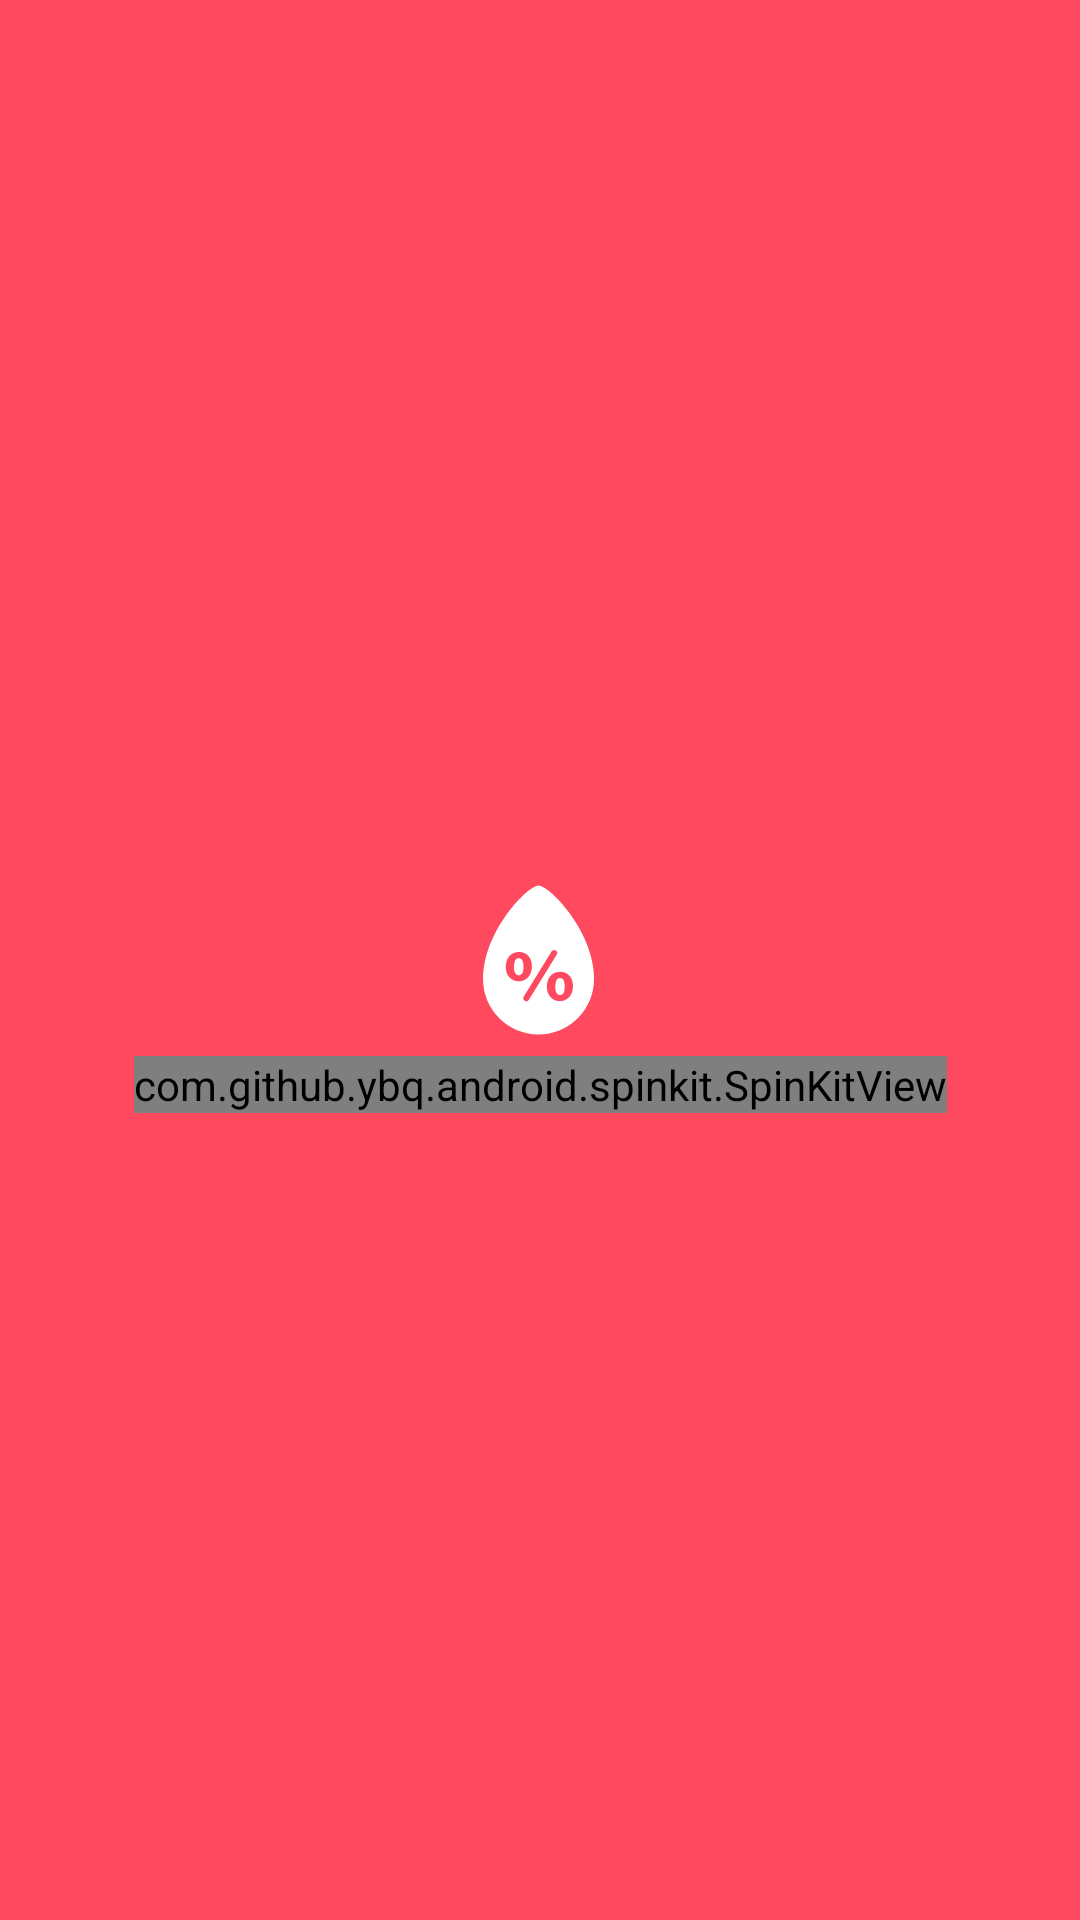

Layout XML and referenced resources for this Android screen:
<!-- AndroidManifest.xml: application theme Theme.RoomDatabaseWithMvvm -->
<!-- res/layout/activity_main.xml -->
<?xml version="1.0" encoding="utf-8"?>
<androidx.constraintlayout.widget.ConstraintLayout xmlns:android="http://schemas.android.com/apk/res/android"
    xmlns:app="http://schemas.android.com/apk/res-auto"
    xmlns:tools="http://schemas.android.com/tools"
    android:layout_width="match_parent"
    android:layout_height="match_parent"
    android:background="@color/splash_screen_color"
    tools:context=".view.MainActivity">

    <ImageView
        android:id="@+id/logo"
        android:layout_width="wrap_content"
        android:layout_height="wrap_content"
        android:src="@drawable/ic_percentage"
        app:layout_constraintBottom_toBottomOf="parent"
        app:layout_constraintEnd_toEndOf="parent"
        app:layout_constraintStart_toStartOf="parent"
        app:layout_constraintTop_toTopOf="parent" />

    <com.github.ybq.android.spinkit.SpinKitView
        xmlns:app="http://schemas.android.com/apk/res-auto"
        android:id="@+id/spin_kit"
        style="@style/SpinKitView.Large.ThreeBounce"
        android:layout_width="wrap_content"
        android:layout_height="wrap_content"
        app:layout_constraintStart_toStartOf="@id/logo"
        app:layout_constraintEnd_toEndOf="@id/logo"
        app:layout_constraintTop_toBottomOf="@id/logo"
        app:SpinKit_Color="@color/white" />

</androidx.constraintlayout.widget.ConstraintLayout>
<!-- resources referenced by this layout -->
<resources>
  <color name="splash_screen_color">#FF495F</color>
  <color name="white">#FFFFFFFF</color>
  <!-- drawable ic_percentage (drawable) -->
  <vector xmlns:android="http://schemas.android.com/apk/res/android"
      android:width="64dp"
      android:height="64dp"
      android:viewportWidth="64"
      android:viewportHeight="64">
    <path
        android:pathData="M50,38.36a18.5,18.5 0,0 1,-37 0C13,22.17 28,7.14 31.5,7.14S50,22.17 50,38.36Z"
        android:fillColor="@color/white"/>
    <path
        android:pathData="M29.3,34.07c0,3.32 -2.1,5.05 -4.4,5.05s-4.32,-1.81 -4.32,-4.79 1.73,-5 4.44,-5S29.3,31.36 29.3,34.07ZM23.3,34.24c0,1.66 0.56,2.86 1.64,2.86s1.56,-1.07 1.56,-2.86c0,-1.61 -0.44,-2.86 -1.59,-2.86S23.34,32.66 23.34,34.24ZM43,40.67c0,3.32 -2.1,5.05 -4.4,5.05s-4.3,-1.81 -4.32,-4.79 1.73,-5 4.44,-5S43,38 43,40.67ZM37.07,40.84c0,1.66 0.54,2.86 1.61,2.86s1.56,-1.07 1.56,-2.86c0,-1.61 -0.42,-2.86 -1.56,-2.86S37.11,39.25 37.11,40.84Z"
        android:fillColor="@color/splash_screen_color"/>
    <path
        android:pathData="M36.7,29.69L27.45,44.72"
        android:strokeLineJoin="round"
        android:strokeWidth="2"
        android:fillColor="#00000000"
        android:strokeColor="@color/splash_screen_color"
        android:strokeLineCap="round"/>
  </vector>
  <style name="Theme.RoomDatabaseWithMvvm" parent="Theme.MaterialComponents.DayNight.DarkActionBar">
          
          <item name="colorPrimary">@color/splash_screen_color</item>
          <item name="colorPrimaryVariant">@color/splash_screen_color</item>
          <item name="colorOnPrimary">@color/white</item>
          
          <item name="colorSecondary">@color/teal_200</item>
          <item name="colorSecondaryVariant">@color/teal_700</item>
          <item name="colorOnSecondary">@color/black</item>
          
          <item name="android:statusBarColor" tools:targetApi="l">?attr/colorPrimaryVariant</item>
          
      </style>
  <color name="teal_200">#FF03DAC5</color>
  <color name="teal_700">#FF018786</color>
  <color name="black">#FF000000</color>
</resources>
